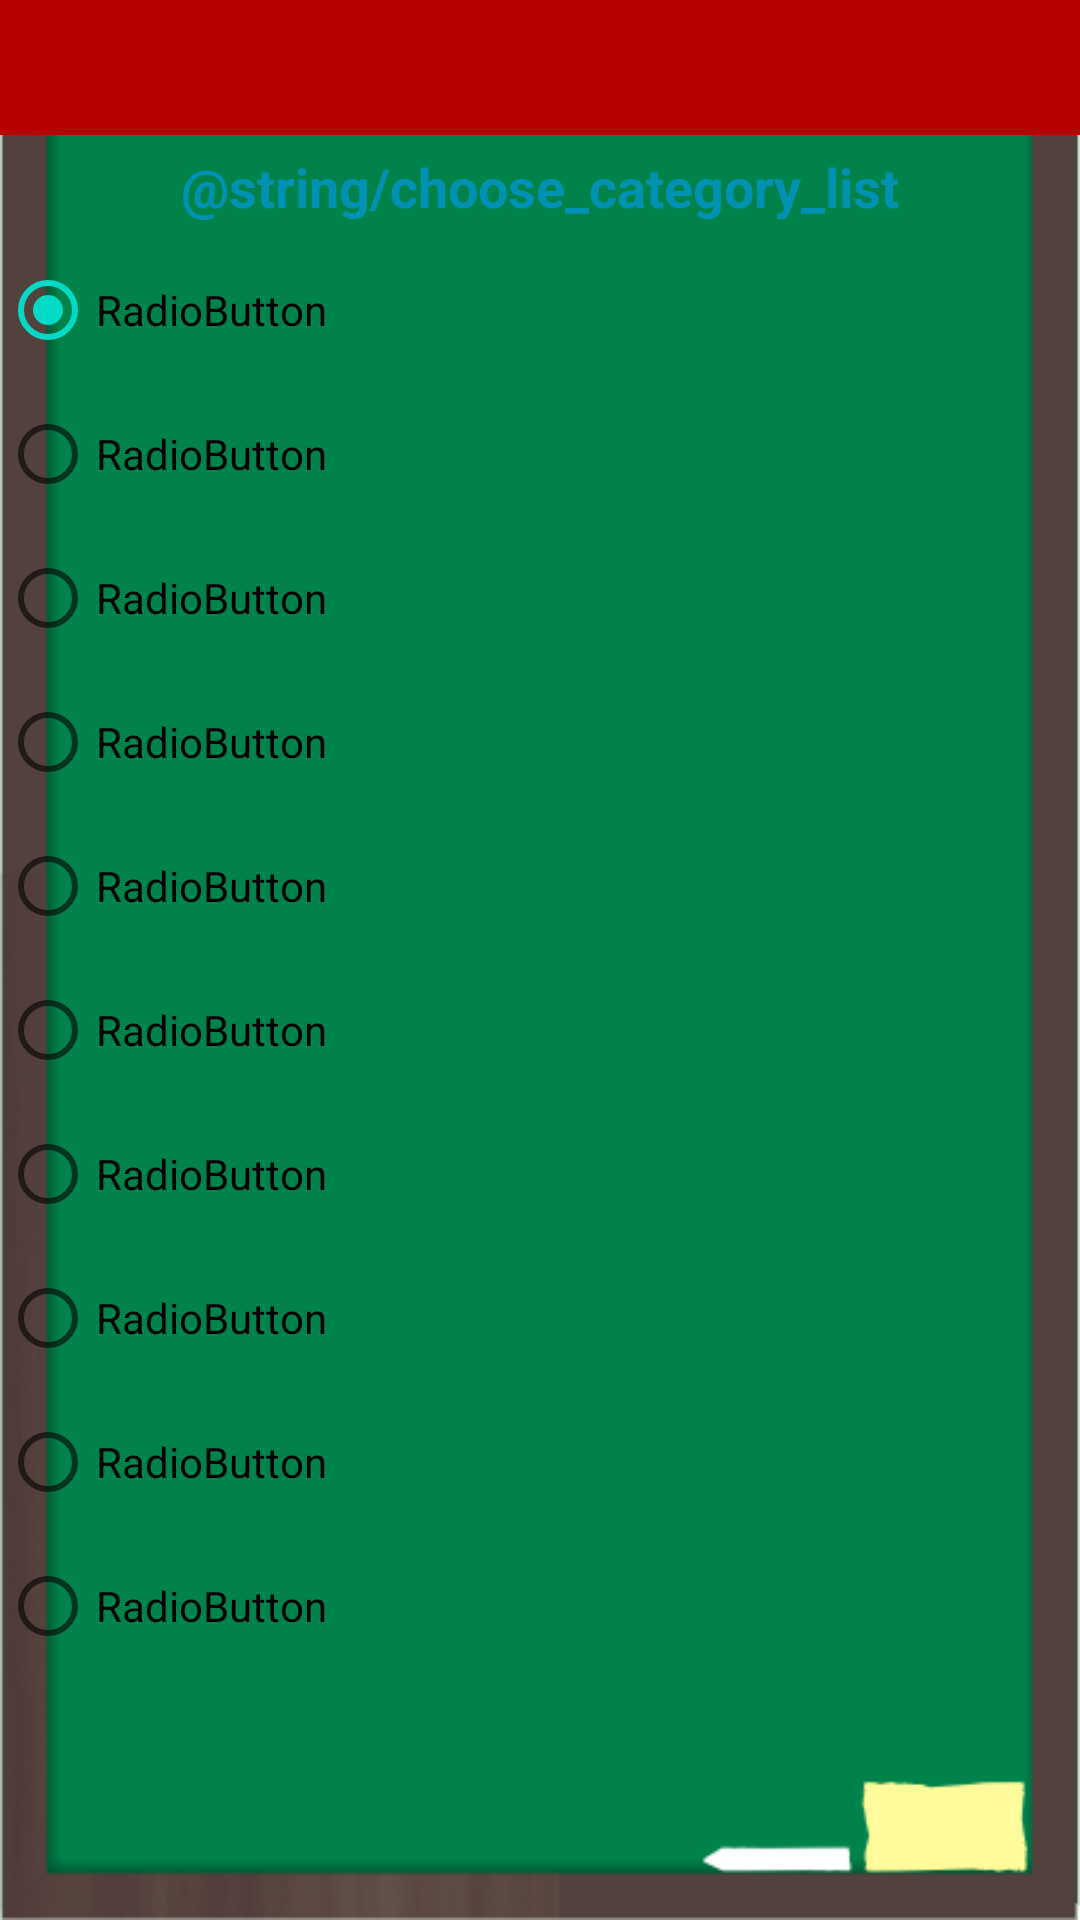

Here is an Android app screen rendered from its layout file. Give the layout XML and the strings, colors and styles it references.
<!-- AndroidManifest.xml: fallback theme Theme.MaterialComponents.DayNight.NoActionBar -->
<!-- res/layout/choose_category.xml -->
<?xml version="1.0" encoding="utf-8"?>
<LinearLayout xmlns:android="http://schemas.android.com/apk/res/android"
    xmlns:app="http://schemas.android.com/apk/res/com.doyouspeak"
    android:layout_width="fill_parent"
    android:layout_height="wrap_content"
    android:background="@drawable/background_por"
    android:orientation="vertical" >

    <include layout="@layout/actionbar" />

    <TextView
        android:id="@+id/chooseCategoryListText"
        android:layout_width="fill_parent"
        android:layout_height="wrap_content"
        android:layout_gravity="center_vertical"
        android:gravity="center_horizontal"
        android:padding="5dip"
        android:text="@string/choose_category_list"
        android:textAppearance="?android:textAppearanceMedium"
        android:textColor="@color/font_color"
        android:textStyle="bold" />

    <RadioGroup
        android:id="@+id/chooseCategoryList"
        android:layout_width="match_parent"
        android:layout_height="wrap_content"
        android:layout_weight="0.73" >

        <RadioButton
            android:id="@+id/category1"
            android:layout_width="wrap_content"
            android:layout_height="wrap_content"
            android:checked="true"
            android:text="RadioButton" />

        <RadioButton
            android:id="@+id/category2"
            android:layout_width="wrap_content"
            android:layout_height="wrap_content"
            android:text="RadioButton" />

        <RadioButton
            android:id="@+id/category3"
            android:layout_width="wrap_content"
            android:layout_height="wrap_content"
            android:text="RadioButton" />

        <RadioButton
            android:id="@+id/category4"
            android:layout_width="wrap_content"
            android:layout_height="wrap_content"
            android:text="RadioButton" />

        <RadioButton
            android:id="@+id/category5"
            android:layout_width="wrap_content"
            android:layout_height="wrap_content"
            android:text="RadioButton" />

        <RadioButton
            android:id="@+id/category6"
            android:layout_width="wrap_content"
            android:layout_height="wrap_content"
            android:text="RadioButton" />

        <RadioButton
            android:id="@+id/category7"
            android:layout_width="wrap_content"
            android:layout_height="wrap_content"
            android:text="RadioButton" />

        <RadioButton
            android:id="@+id/category8"
            android:layout_width="wrap_content"
            android:layout_height="wrap_content"
            android:text="RadioButton" />

        <RadioButton
            android:id="@+id/category9"
            android:layout_width="wrap_content"
            android:layout_height="wrap_content"
            android:text="RadioButton" />

        <RadioButton
            android:id="@+id/category10"
            android:layout_width="wrap_content"
            android:layout_height="wrap_content"
            android:text="RadioButton" />
    </RadioGroup>

</LinearLayout>
<!-- res/layout/actionbar.xml (included above) -->
<merge xmlns:android="http://schemas.android.com/apk/res/android">
    <RelativeLayout
            android:id="@+id/actionbar"
            android:layout_width="match_parent"
            android:layout_height="45dp" 
            android:background="@color/action_bar_color"
            >
            <ImageButton
                android:id="@+id/actionHome"
                android:src="@drawable/ic_action_home" 
                android:layout_alignParentLeft="true"
                style="@style/actionBar"
                />
            <ImageButton
                android:id="@+id/actionRecord"
                android:src="@drawable/ic_action_record"
                android:layout_alignParentRight="true"
                style="@style/actionBar"
                />
            <ImageButton
                android:id="@+id/actionMyList"
                android:src="@drawable/ic_action_my_list" 
                android:layout_toLeftOf="@+id/actionRecord"
                style="@style/actionBar" 
                />
            <TextView
                android:id="@+id/actionTitle"
                android:layout_toRightOf="@+id/actionHome"
                android:layout_toLeftOf="@id/actionMyList"
                android:text="Do You Speak?"
                android:textSize="24dp"
                android:gravity="center_vertical"
                style="@style/actionBar"
            	/>
        </RelativeLayout>
</merge>
<!-- resources referenced by this layout -->
<resources>
  <color name="action_bar_color">#B70000</color>
  <color name="font_color">#0092B2</color>
  <!-- drawable background_por: png bitmap (drawable, 14540 bytes) -->
  <!-- drawable ic_action_home: png bitmap (drawable, 1607 bytes) -->
  <!-- drawable ic_action_my_list: png bitmap (drawable, 930 bytes) -->
  <!-- drawable ic_action_record: png bitmap (drawable, 1548 bytes) -->
</resources>
